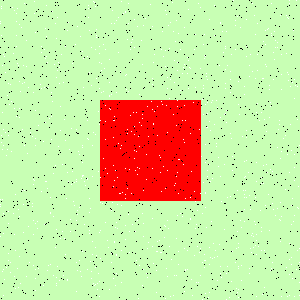

Values plotted in this chart, from the file beside it:
Type, X, Y
Salt, 35, 290
Salt, 187, 57
Salt, 150, 4
Salt, 270, 106
Salt, 272, 203
Salt, 156, 292
Salt, 109, 59
Salt, 79, 207
Salt, 180, 49
Salt, 2, 112
Salt, 80, 36
Salt, 204, 55
Salt, 167, 132
Salt, 26, 66
Salt, 183, 139
Salt, 288, 74
Salt, 217, 280
Salt, 252, 233
Salt, 246, 137
Salt, 266, 66
Salt, 244, 221
Salt, 251, 252
Salt, 244, 161
Salt, 232, 156
Salt, 210, 130
Salt, 137, 174
Salt, 87, 56
Salt, 153, 263
Salt, 281, 185
Salt, 185, 120
Salt, 38, 268
Salt, 202, 99
Salt, 121, 1
Salt, 202, 299
Salt, 101, 70
Salt, 168, 25
Salt, 32, 206
Salt, 175, 41
Salt, 89, 72
Salt, 127, 188
Salt, 109, 108
Salt, 35, 110
Salt, 271, 268
Salt, 130, 115
Salt, 44, 49
Salt, 8, 260
Salt, 169, 98
Salt, 167, 88
Salt, 195, 34
Salt, 287, 154
Salt, 37, 228
Salt, 51, 92
Salt, 115, 170
Salt, 13, 53
Salt, 7, 95
Salt, 281, 74
Salt, 185, 269
Salt, 281, 216
Salt, 274, 59
Salt, 183, 164
... 1,740 more rows
